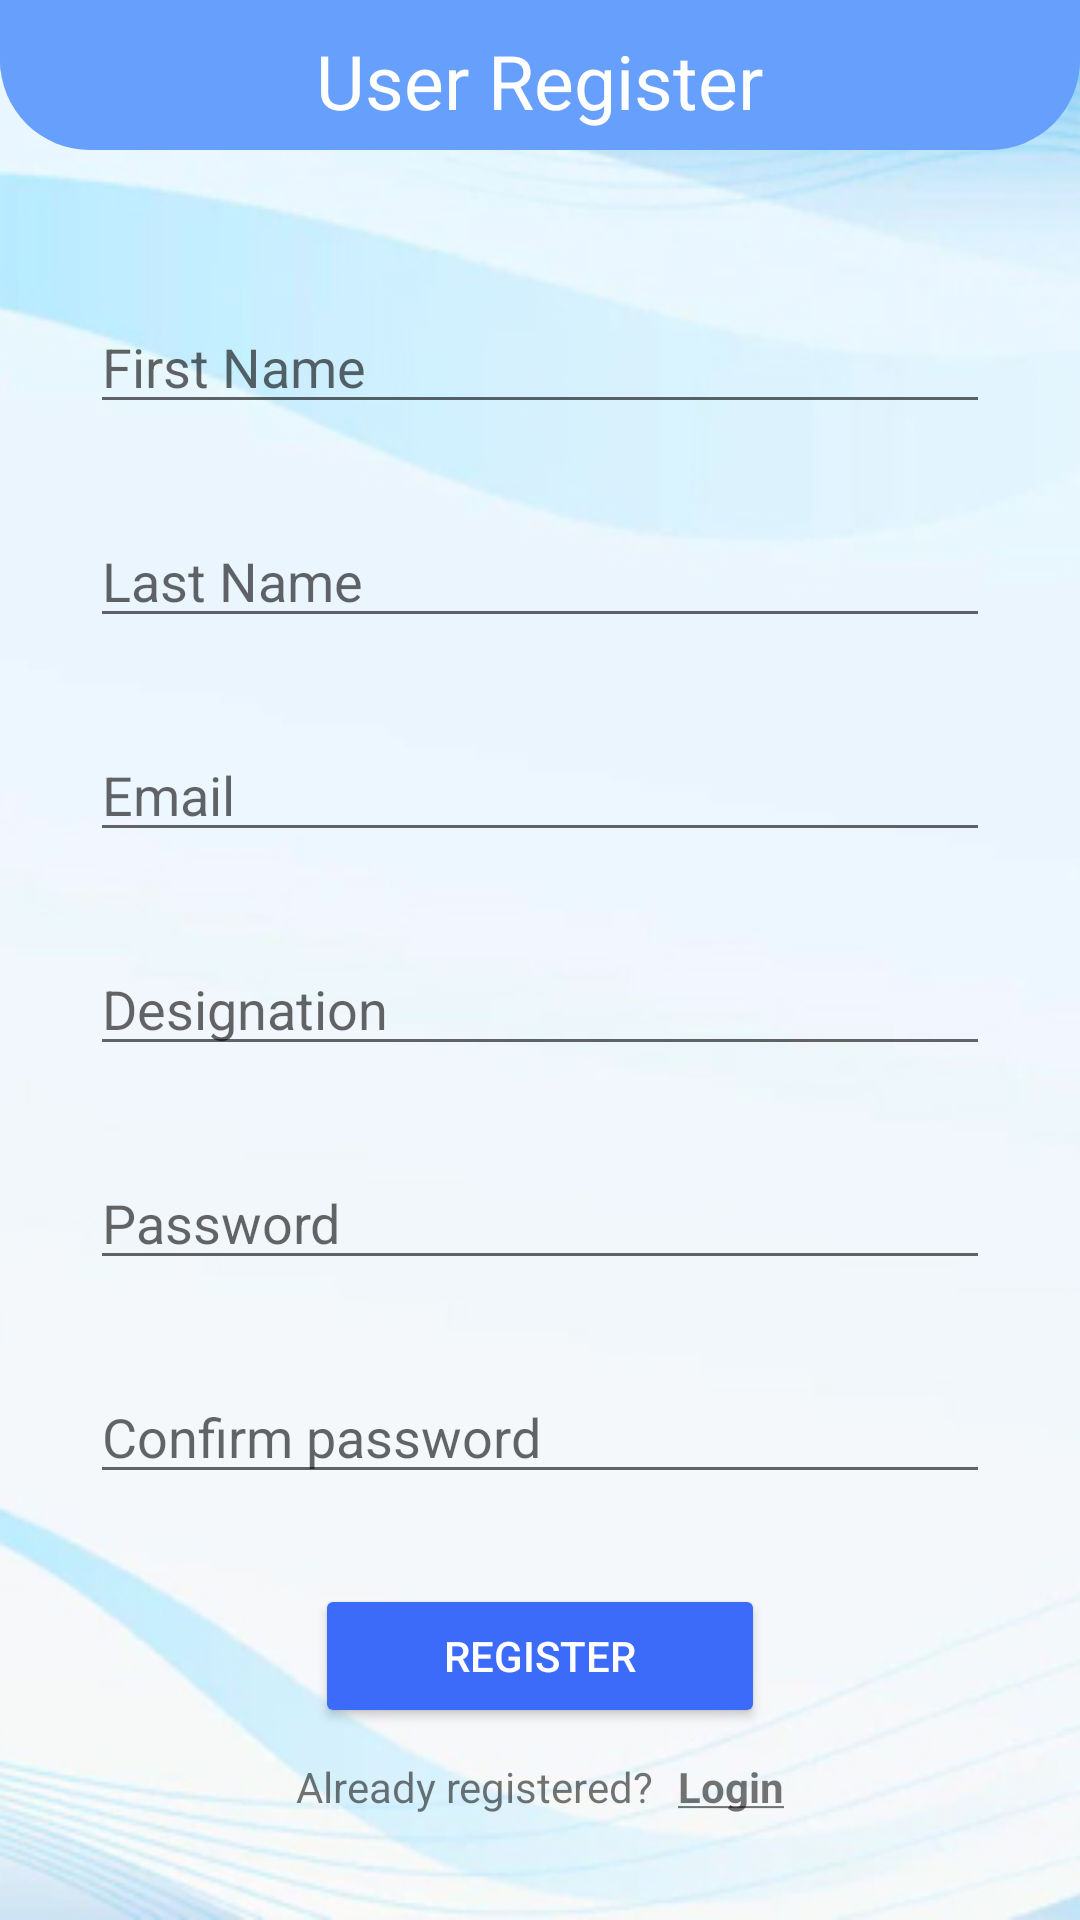

Here is an Android app screen rendered from its layout file. Give the layout XML and the strings, colors and styles it references.
<!-- AndroidManifest.xml: application theme Theme.CSSEMobileApp -->
<!-- res/layout/activity_register_user.xml -->
<?xml version="1.0" encoding="utf-8"?>
<LinearLayout xmlns:android="http://schemas.android.com/apk/res/android"
    xmlns:app="http://schemas.android.com/apk/res-auto"
    xmlns:tools="http://schemas.android.com/tools"
    android:layout_width="match_parent"
    android:layout_height="match_parent"
    android:background="@drawable/background"
    android:orientation="vertical"
    tools:context=".RegisterUser">


    <LinearLayout
        android:layout_width="match_parent"
        android:layout_height="50dp"
        android:orientation="vertical"
        android:backgroundTint="@color/blue"
        android:background="@drawable/top_title_corner"
        >

        <TextView
            android:layout_width="wrap_content"
            android:layout_height="wrap_content"
            android:text="User Register"
            android:textColor="@color/white"
            android:textSize="25sp"
            android:fontFamily="sans-serif"
            android:layout_gravity="center"
            android:layout_marginTop="10dp"
            />
    </LinearLayout>

    <ScrollView
        android:layout_width="match_parent"
        android:layout_height="wrap_content"
        >

        <LinearLayout
            android:layout_width="match_parent"
            android:layout_height="match_parent"
            android:orientation="vertical"
            android:layout_gravity="center">

            <LinearLayout
                android:layout_width="wrap_content"
                android:layout_height="wrap_content"
                android:orientation="vertical"
                android:layout_marginTop="50dp"
                android:layout_gravity="center">

                <EditText
                    android:id="@+id/register_fname"
                    android:layout_width="300dp"
                    android:layout_height="wrap_content"
                    android:layout_gravity="center"
                    android:hint="First Name"/>

                <EditText
                    android:id="@+id/register_lname"
                    android:layout_width="300dp"
                    android:layout_height="wrap_content"
                    android:layout_marginTop="30dp"
                    android:layout_gravity="center"
                    android:inputType="textPersonName"
                    android:hint="Last Name"/>

                <EditText
                    android:id="@+id/register_email"
                    android:layout_width="300dp"
                    android:layout_height="wrap_content"
                    android:layout_marginTop="30dp"
                    android:layout_gravity="center"
                    android:inputType="textEmailAddress"
                    android:hint="Email"/>

                <EditText
                    android:id="@+id/register_designation"
                    android:layout_width="300dp"
                    android:layout_height="wrap_content"
                    android:layout_marginTop="30dp"
                    android:layout_gravity="center"
                    android:hint="Designation"/>

                <EditText
                    android:id="@+id/register_password"
                    android:layout_width="300dp"
                    android:layout_height="wrap_content"
                    android:layout_marginTop="30dp"
                    android:layout_gravity="center"
                    android:inputType="textPassword"
                    android:hint="Password"/>

                <EditText
                    android:id="@+id/register_confirm_password"
                    android:layout_width="300dp"
                    android:layout_height="wrap_content"
                    android:layout_marginTop="30dp"
                    android:layout_gravity="center"
                    android:inputType="textPassword"
                    android:hint="Confirm password"/>

                <Button
                    android:id="@+id/user_register_btn"
                    android:layout_width="150dp"
                    android:layout_height="wrap_content"
                    android:text="Register"
                    android:textColor="@color/white"
                    android:layout_gravity="center"
                    android:layout_marginTop="30dp"
                    android:backgroundTint="@color/theme_color"/>

                <LinearLayout
                    android:layout_width="wrap_content"
                    android:layout_height="wrap_content"
                    android:layout_gravity="center"
                    android:layout_marginTop="10dp"
                    android:orientation="horizontal">

                    <TextView
                        android:layout_width="wrap_content"
                        android:layout_height="wrap_content"
                        android:text="Already registered? "/>
                    <LinearLayout
                        android:id="@+id/back_login_layout"
                        android:layout_width="wrap_content"
                        android:layout_height="wrap_content"
                        >
                        <TextView
                            android:layout_width="wrap_content"
                            android:layout_height="wrap_content"
                            android:layout_marginLeft="5dp"
                            android:textStyle="bold"
                            android:text="@string/login"/>
                    </LinearLayout>

                </LinearLayout>

            </LinearLayout>


        </LinearLayout>
    </ScrollView>

</LinearLayout>
<!-- resources referenced by this layout -->
<resources>
  <color name="blue">#669ffc</color>
  <color name="theme_color">#3d6bf9</color>
  <color name="white">#FFFFFFFF</color>
  <!-- drawable background: jpg bitmap (drawable, 55874 bytes) -->
  <!-- drawable top_title_corner (drawable) -->
  <?xml version="1.0" encoding="utf-8"?>
  <shape xmlns:android="http://schemas.android.com/apk/res/android">
      <corners  android:bottomLeftRadius="30dp"
          android:bottomRightRadius="30dp"/>
      <solid android:color="@color/theme_color">
  
      </solid>
  </shape>
  <string name="login"><u>Login</u></string>
  <style name="Theme.CSSEMobileApp" parent="Theme.MaterialComponents.DayNight.NoActionBar">
          
          <item name="colorPrimary">@color/purple_500</item>
          <item name="colorPrimaryVariant">@color/purple_700</item>
          <item name="colorOnPrimary">@color/white</item>
          
          <item name="colorSecondary">@color/teal_200</item>
          <item name="colorSecondaryVariant">@color/teal_700</item>
          <item name="colorOnSecondary">@color/black</item>
          
          <item name="android:statusBarColor" tools:targetApi="l">?attr/colorPrimaryVariant</item>
          
      </style>
  <color name="purple_500">#FF6200EE</color>
  <color name="purple_700">#FF3700B3</color>
  <color name="teal_200">#FF03DAC5</color>
  <color name="teal_700">#FF018786</color>
  <color name="black">#FF000000</color>
</resources>
